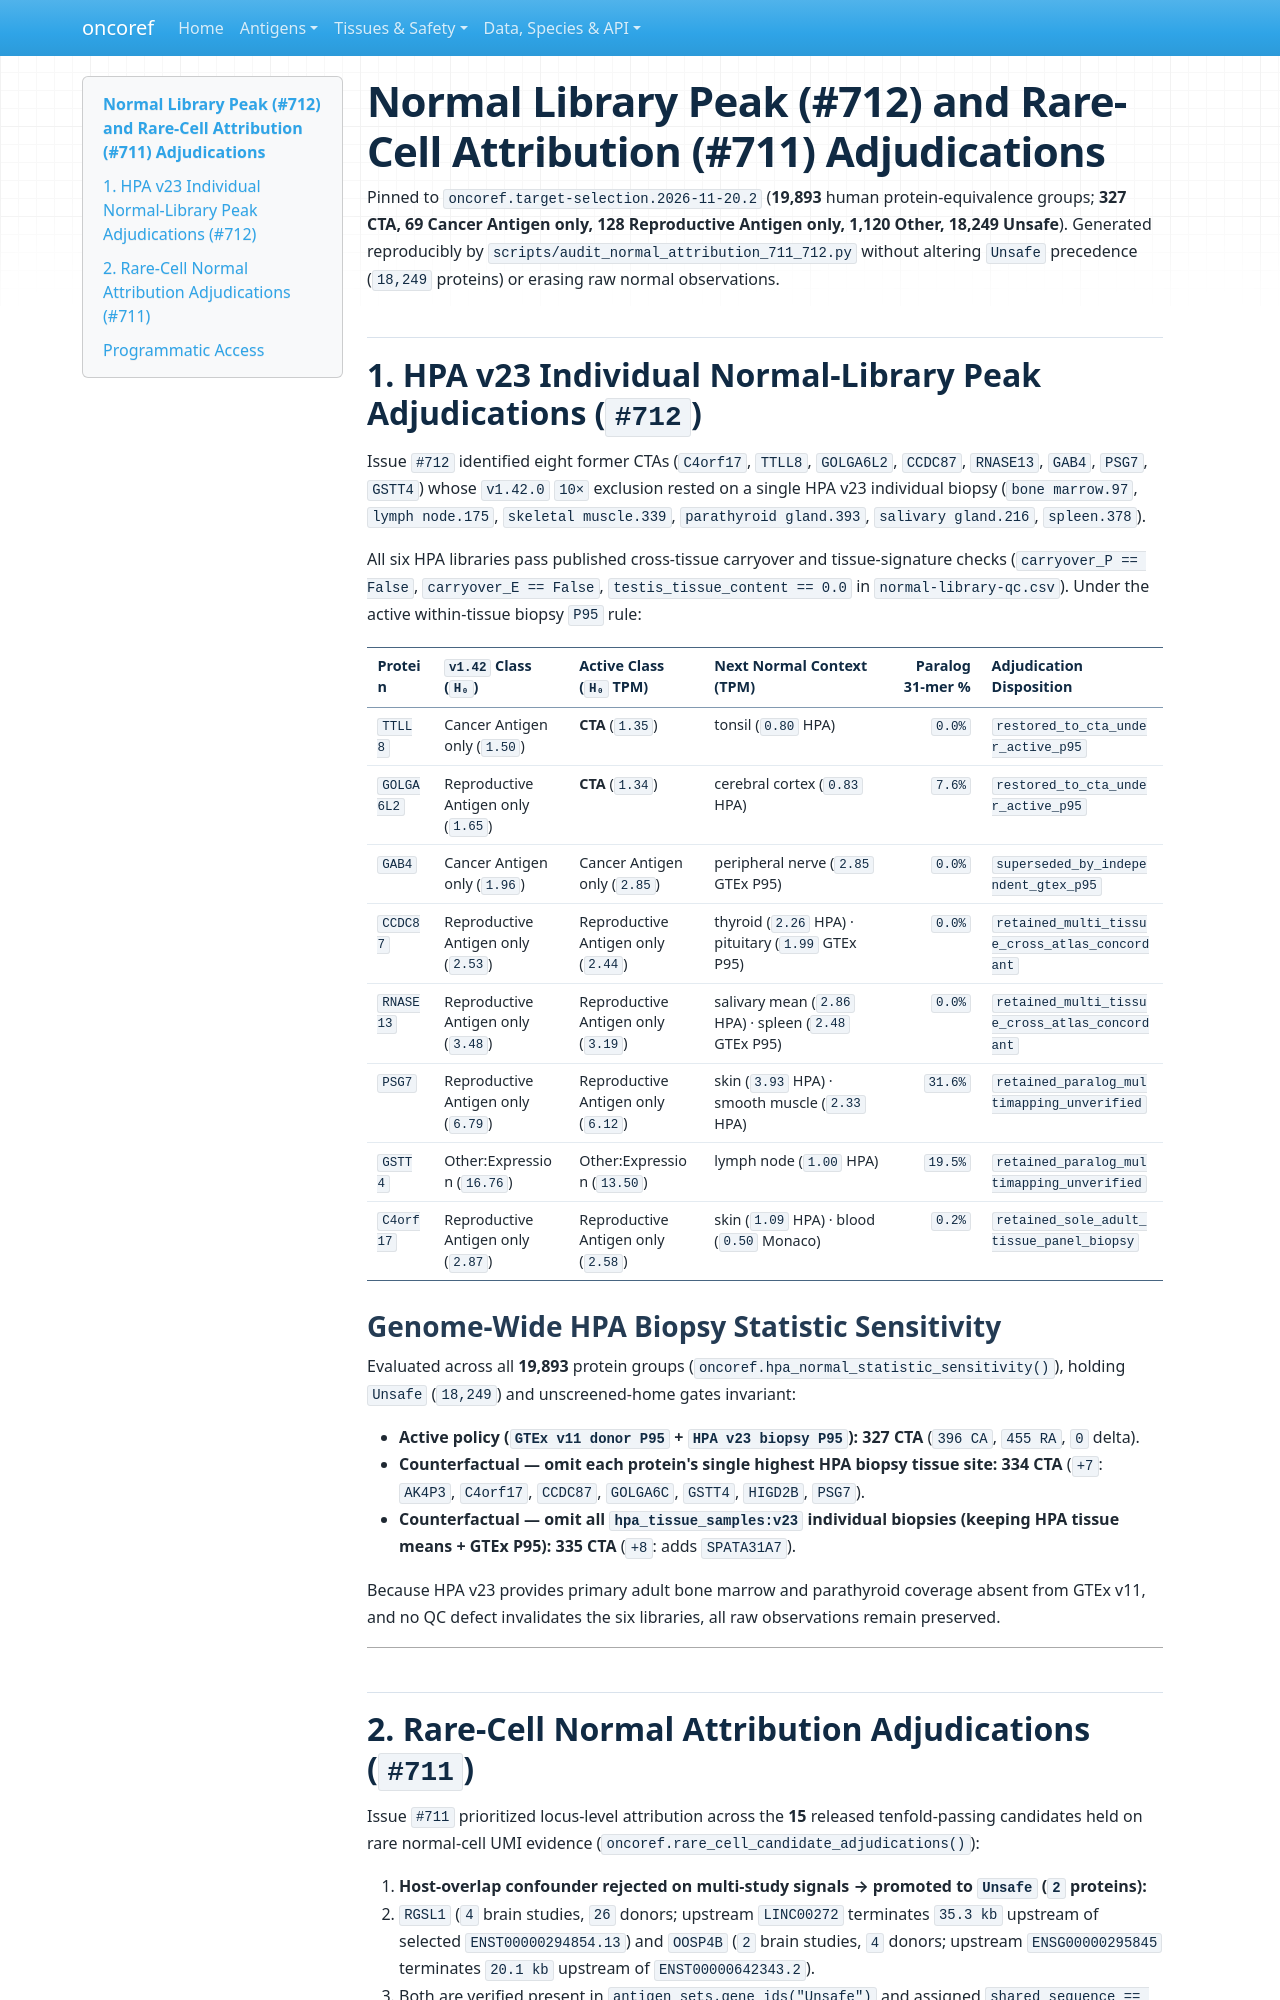

repository: pirl-unc/oncoref · page: audits/normal-attribution-20261122/index.html · generator: mkdocs

# Normal Library Peak (#712) and Rare-Cell Attribution (#711) Adjudications

Pinned to `oncoref.target-selection.2026-11-20.2` (**19,893** human protein-equivalence groups; **327 CTA, 69 Cancer Antigen only, 128 Reproductive Antigen only, 1,120 Other, 18,249 Unsafe**). Generated reproducibly by `scripts/audit_normal_attribution_711_712.py` without altering `Unsafe` precedence (`18,249` proteins) or erasing raw normal observations.

## 1. HPA v23 Individual Normal-Library Peak Adjudications (`#712`)

Issue `#712` identified eight former CTAs (`C4orf17`, `TTLL8`, `GOLGA6L2`, `CCDC87`, `RNASE13`, `GAB4`, `PSG7`, `GSTT4`) whose `v1.42.0` `10×` exclusion rested on a single HPA v23 individual biopsy (`bone marrow.97`, `lymph node.175`, `skeletal muscle.339`, `parathyroid gland.393`, `salivary gland.216`, `spleen.378`).

All six HPA libraries pass published cross-tissue carryover and tissue-signature checks (`carryover_P == False`, `carryover_E == False`, `testis_tissue_content == 0.0` in `normal-library-qc.csv`). Under the active within-tissue biopsy `P95` rule:

| Protein | `v1.42` Class (`H₀`) | Active Class (`H₀` TPM) | Next Normal Context (TPM) | Paralog 31-mer % | Adjudication Disposition |
|---|---|---|---|---:|---|
| `TTLL8` | Cancer Antigen only (`1.50`) | **CTA** (`1.35`) | tonsil (`0.80` HPA) | `0.0%` | `restored_to_cta_under_active_p95` |
| `GOLGA6L2` | Reproductive Antigen only (`1.65`) | **CTA** (`1.34`) | cerebral cortex (`0.83` HPA) | `7.6%` | `restored_to_cta_under_active_p95` |
| `GAB4` | Cancer Antigen only (`1.96`) | Cancer Antigen only (`2.85`) | peripheral nerve (`2.85` GTEx P95) | `0.0%` | `superseded_by_independent_gtex_p95` |
| `CCDC87` | Reproductive Antigen only (`2.53`) | Reproductive Antigen only (`2.44`) | thyroid (`2.26` HPA) · pituitary (`1.99` GTEx P95) | `0.0%` | `retained_multi_tissue_cross_atlas_concordant` |
| `RNASE13` | Reproductive Antigen only (`3.48`) | Reproductive Antigen only (`3.19`) | salivary mean (`2.86` HPA) · spleen (`2.48` GTEx P95) | `0.0%` | `retained_multi_tissue_cross_atlas_concordant` |
| `PSG7` | Reproductive Antigen only (`6.79`) | Reproductive Antigen only (`6.12`) | skin (`3.93` HPA) · smooth muscle (`2.33` HPA) | `31.6%` | `retained_paralog_multimapping_unverified` |
| `GSTT4` | Other:Expression (`16.76`) | Other:Expression (`13.50`) | lymph node (`1.00` HPA) | `19.5%` | `retained_paralog_multimapping_unverified` |
| `C4orf17` | Reproductive Antigen only (`2.87`) | Reproductive Antigen only (`2.58`) | skin (`1.09` HPA) · blood (`0.50` Monaco) | `0.2%` | `retained_sole_adult_tissue_panel_biopsy` |

### Genome-Wide HPA Biopsy Statistic Sensitivity

Evaluated across all **19,893** protein groups (`oncoref.hpa_normal_statistic_sensitivity()`), holding `Unsafe` (`18,249`) and unscreened-home gates invariant:

- **Active policy (`GTEx v11 donor P95` + `HPA v23 biopsy P95`):** **327 CTA** (`396 CA`, `455 RA`, `0` delta).
- **Counterfactual — omit each protein's single highest HPA biopsy tissue site:** **334 CTA** (`+7`: `AK4P3`, `C4orf17`, `CCDC87`, `GOLGA6C`, `GSTT4`, `HIGD2B`, `PSG7`).
- **Counterfactual — omit all `hpa_tissue_samples:v23` individual biopsies (keeping HPA tissue means + GTEx P95):** **335 CTA** (`+8`: adds `SPATA31A7`).

Because HPA v23 provides primary adult bone marrow and parathyroid coverage absent from GTEx v11, and no QC defect invalidates the six libraries, all raw observations remain preserved.

---
